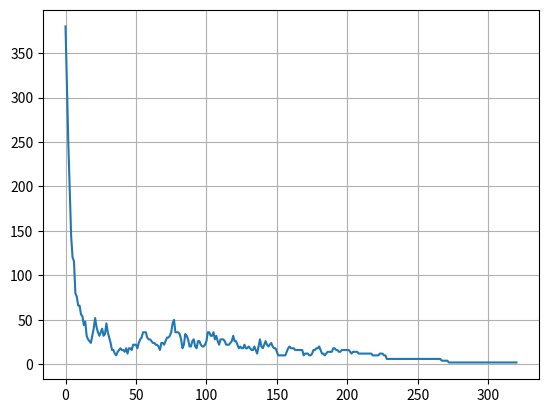
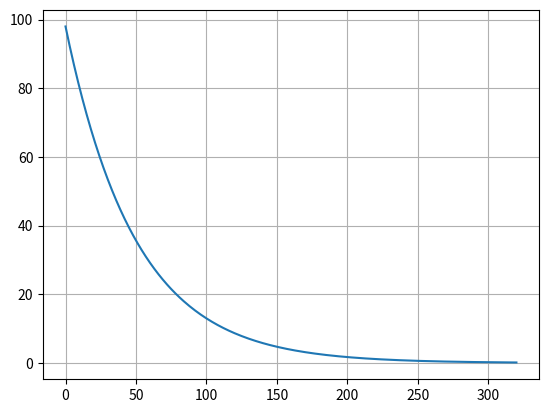
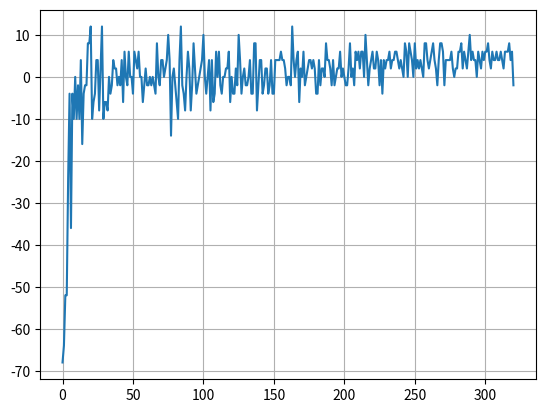
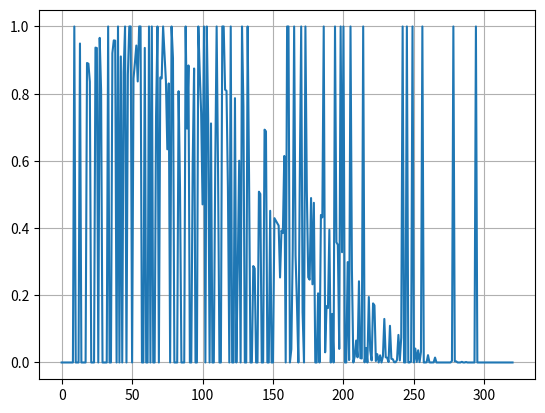

Here is the Python script that generated these plots, in order:

import numpy as np

import matplotlib.pyplot as pt

N = 20

Pos = []

for n in range(N):
    Pos.append(n)


def H(Pos):
    res = 0
        
    for n in range(N):
        k = n - 1
        while k >= 0:
            if Pos[k] == (Pos[n] + (n - k)):
                res = res + 1

            if Pos[k] == (Pos[n] - (n - k)):
                res = res + 1
            k = k - 1

        k = n + 1
        while k < N:
            if Pos[k] == (Pos[n] + (k - n)):
                res = res + 1

            if Pos[k] == (Pos[n] - (k - n)):
                res = res + 1
            k = k + 1
                
    return res

def G(Pos):
    i = 0
    j = 0
    while i == j:
        i = np.random.randint(0, N)
        j = np.random.randint(0, N)
            
    a = Pos[i]
    Pos[i] = Pos[j]
    Pos[j] = a
    
    return Pos


T0 = 100

alpha = 0.98

k = 0

T = T0

L = 200

t = []
x = []
Hx = []
TA = []
E = []
D = []

s = Pos

L = 10000

for i in range(L):

    if H(s) == 0:
        print("H(s) == 0")
        break

    Hs = H(s)
    s_ = G(s.copy())
    Hs_ = H(s_)
    Delta = Hs_ - Hs
    D.append(Delta)

    if Delta < 0:
        s = s_
        e = 0
        print("s = {0}".format(s))
    else:
        r = np.random.uniform(0, 1)
        e = np.exp(-Delta / T)
        if r < e:
            print("s = {0} rnd".format(s))
            s = s_

    print("Hs = {0}, Hs_ = {1}, Delta = {2}, T = {5}, e = {6}".format(Hs, Hs_, Delta, s, s_, T, e))
    
    T = alpha * T
    TA.append(T)
    t.append(i)
    Hx.append(Hs)
    E.append(e)

print("Найденный вариант = {0}; значение = {1}".format(s, H(s)))

# график количества ферзей под боем
pt.plot(t, Hx)
pt.grid(True)
pt.show()

# график температуры
pt.plot(t, TA)
pt.grid(True)
pt.show()

# график Delta на каждой итерации
pt.plot(t, D)
pt.grid(True)
pt.show()

# график e - порога случайной величины из условия присваивания значения s
pt.plot(t, E)
pt.grid(True)
pt.show()
